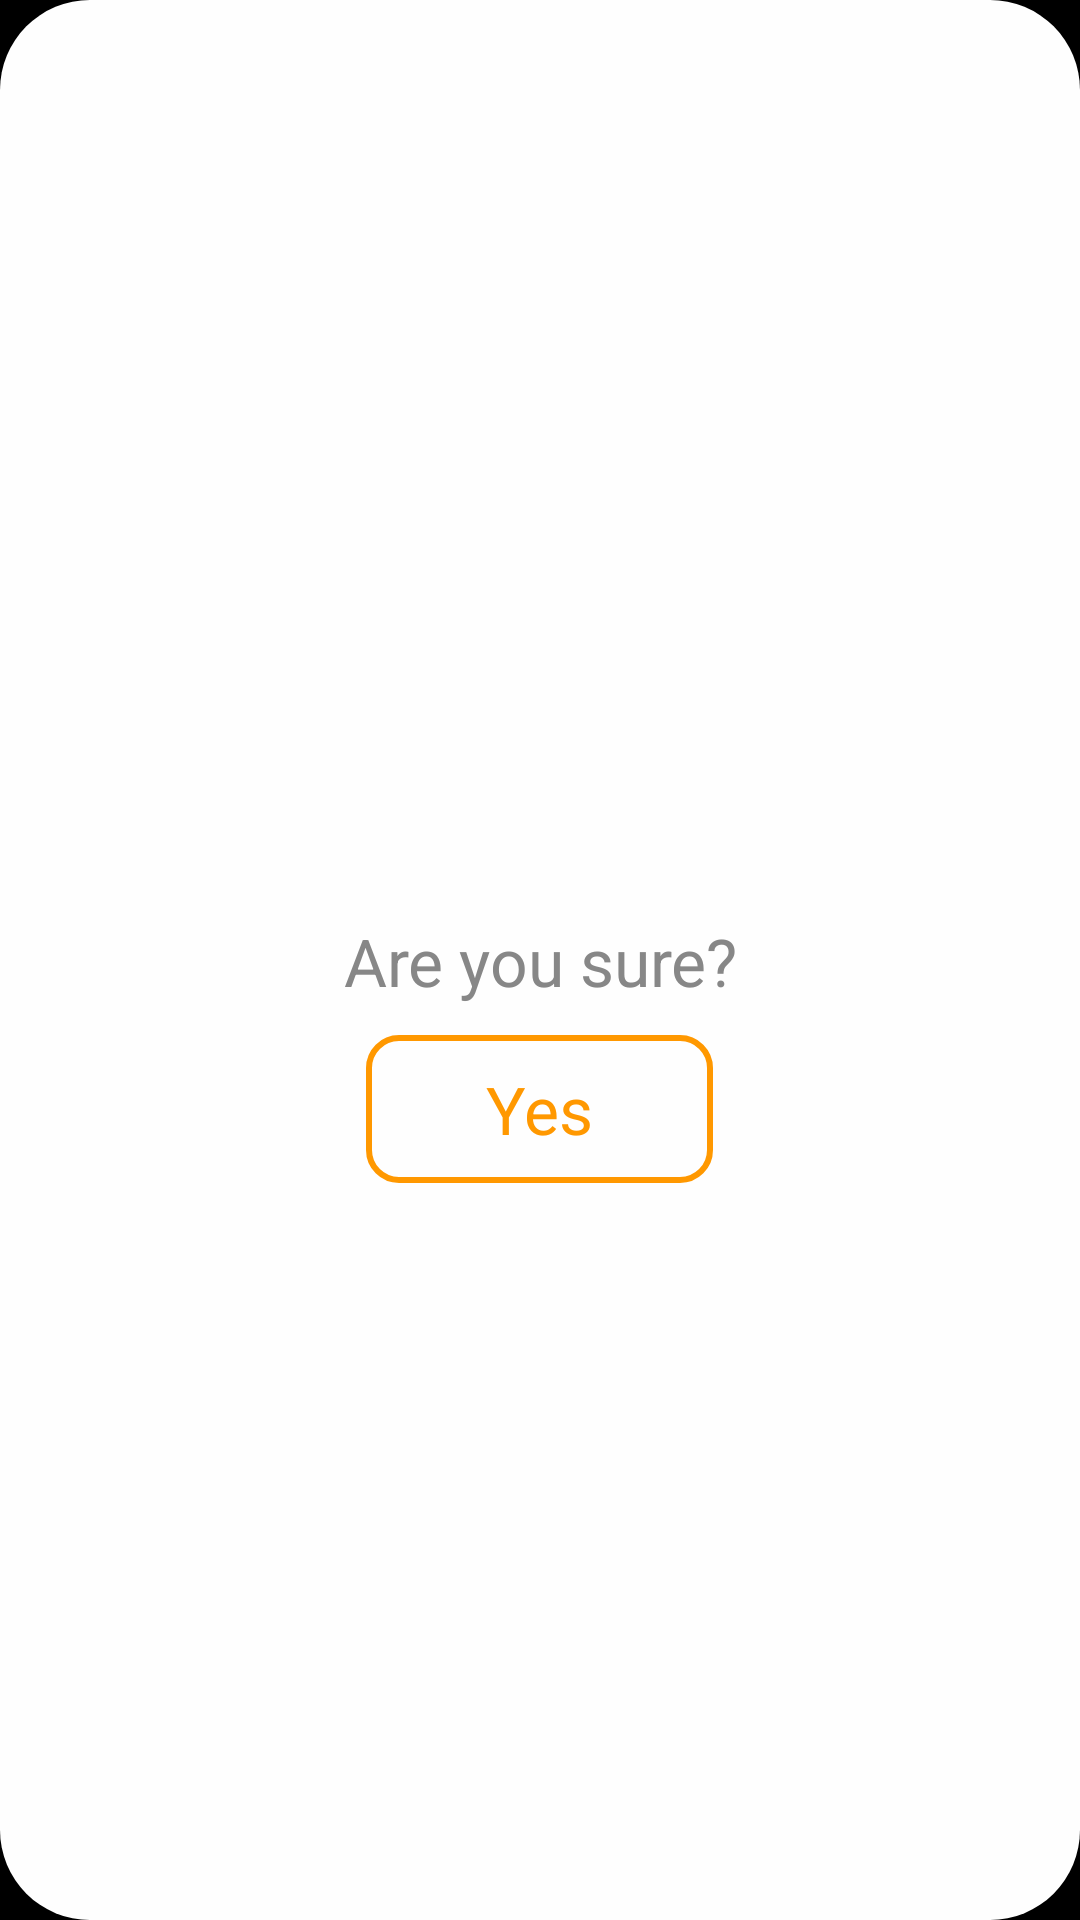

Produce the Android XML layout that renders to this screen, including the resource entries it uses.
<!-- AndroidManifest.xml: application theme AppTheme -->
<!-- res/layout/submission_confirm_submit.xml -->
<LinearLayout xmlns:android="http://schemas.android.com/apk/res/android"
    android:layout_width="match_parent"
    android:layout_height="wrap_content"
    xmlns:app="http://schemas.android.com/apk/res-auto"
    android:background="@drawable/bg_submit_3"
    android:gravity="center"
    android:orientation="vertical"
    android:paddingBottom="@dimen/padding_m"
    android:paddingTop="@dimen/padding_m"
    >
    <ImageView
        android:layout_width="50dp"
        android:layout_height="50dp"
        android:src="@drawable/ic_cancel"
        android:layout_gravity="end"
        app:tint="@color/grey_black"
        android:layout_marginEnd="@dimen/padding_2"
        android:contentDescription="@string/cancel"
        android:id="@+id/submit_cancel"
        />
    <TextView
        android:layout_width="match_parent"
        android:layout_height="wrap_content"
        android:text="@string/are_you_sure"
        android:textColor="@color/grey_black"
        android:gravity="center"
        android:padding="@dimen/padding_2"
        android:textSize="@dimen/text_size_h1"
        />
    <TextView
        android:layout_width="wrap_content"
        android:layout_height="wrap_content"
        android:text="@string/yes"
        android:textColor="@color/colorAccent"
        android:gravity="center"
        android:paddingStart="@dimen/padding_m2"
        android:paddingEnd="@dimen/padding_m2"
        android:paddingBottom="@dimen/padding_2"
        android:paddingTop="@dimen/padding_2"
        android:textSize="@dimen/text_size_h1"
        android:background="@drawable/bg_yes"
        android:id="@+id/submit_yes"
        />
</LinearLayout>
<!-- resources referenced by this layout -->
<resources>
  <color name="colorAccent">#FF9800</color>
  <color name="grey_black">#878787</color>
  <dimen name="padding_2">10dp</dimen>
  <dimen name="padding_m">25dp</dimen>
  <dimen name="padding_m2">40dp</dimen>
  <dimen name="text_size_h1">22sp</dimen>
  <!-- drawable bg_submit_3 (drawable) -->
  <selector xmlns:android="http://schemas.android.com/apk/res/android" >
  
      <item android:state_focused="true" android:state_pressed="false">
          <shape android:shape="rectangle">
              <solid android:color="@color/white" />
              <corners android:radius="@dimen/cornerradius_3"/>
          </shape>
      </item>
      <item android:state_focused="true" android:state_pressed="true">
          <shape android:shape="rectangle" >
              <solid android:color="@color/grey_black" />
              <corners android:radius="@dimen/cornerradius_3"/>
          </shape>
      </item>
      <item android:state_focused="false" android:state_pressed="false" >
          <shape android:shape="rectangle" >
              <solid android:color="@color/white" />
              <corners android:radius="@dimen/cornerradius_3"/>
          </shape>
      </item>
      <item android:state_focused="false" android:state_pressed="true">
          <shape android:shape="rectangle" >
              <solid android:color="@color/grey_black" />
              <corners android:radius="@dimen/cornerradius_3"/>
          </shape>
      </item>
  
  </selector>
  <!-- drawable bg_yes (drawable) -->
  <selector xmlns:android="http://schemas.android.com/apk/res/android" >
  
      <item android:state_focused="true" android:state_pressed="false">
          <shape android:shape="rectangle">
              <solid android:color="@color/white" />
              <stroke android:color="@color/colorAccent"  android:width="2dp"/>
              <corners android:radius="@dimen/cornerradius"/>
          </shape>
      </item>
      <item android:state_focused="true" android:state_pressed="true">
          <shape android:shape="rectangle" >
              <solid android:color="@color/grey_black" />
              <stroke android:color="@color/colorAccent" android:width="2dp" />
              <corners android:radius="@dimen/cornerradius"/>
          </shape>
      </item>
      <item android:state_focused="false" android:state_pressed="false" >
          <shape android:shape="rectangle" >
              <solid android:color="@color/white" />
              <stroke android:color="@color/colorAccent" android:width="2dp"/>
              <corners android:radius="@dimen/cornerradius"/>
          </shape>
      </item>
      <item android:state_focused="false" android:state_pressed="true">
          <shape android:shape="rectangle" >
              <solid android:color="@color/grey_black" />
              <stroke android:color="@color/colorAccent" android:width="2dp" />
              <corners android:radius="@dimen/cornerradius"/>
          </shape>
      </item>
  
  </selector>
  <string name="are_you_sure">Are you sure?</string>
  <string name="cancel">Cancel</string>
  <string name="yes">Yes</string>
  <style name="AppTheme" parent="Theme.AppCompat.Light.NoActionBar">
          <item name="colorPrimary">@color/colorPrimary</item>
          <item name="colorPrimaryVariant">#434343</item>
          <item name="colorPrimaryDark">@color/colorPrimaryDark</item>
          <item name="colorAccent">@color/colorAccent</item>
          <item name="android:textColor">@color/textColor</item>
          <item name="android:textColorPrimary">@color/textColorPrimary</item>
          <item name="android:windowBackground">@color/colorPrimaryDark</item>
          <item name="android:colorBackground">@color/colorPrimaryDark</item>
      </style>
  <color name="white">#fefefe</color>
  <dimen name="cornerradius_3">30dp</dimen>
  <dimen name="cornerradius">10dp</dimen>
  <color name="colorPrimary">#000000</color>
  <color name="colorPrimaryDark">#000000</color>
  <color name="textColor">#fdfdfd</color>
  <color name="textColorPrimary">#fdfdfd</color>
</resources>
